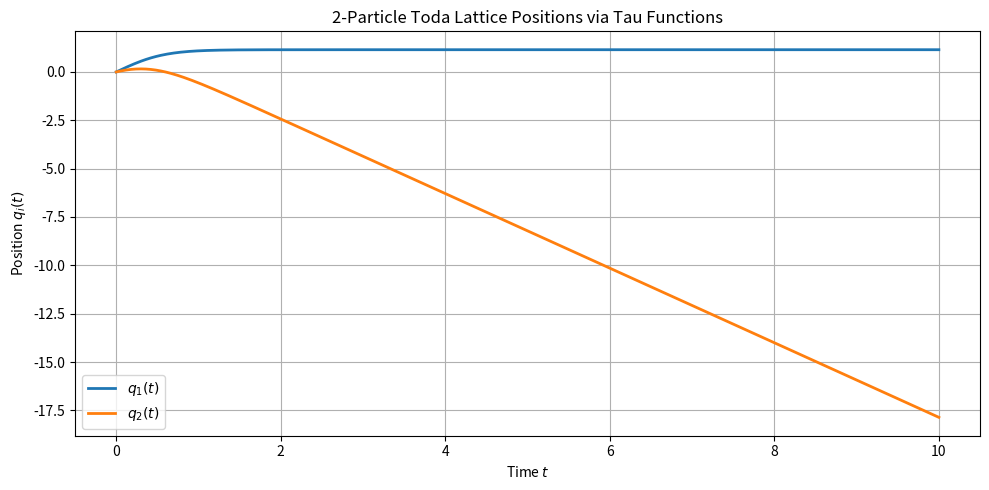

This figure's Python source:
import numpy as np
import matplotlib.pyplot as plt

# Initial values
p1 = 1.0
p2 = -1.0
q1_0 = 0.0
q2_0 = 1.0

# Compute initial coupling
a1 = np.exp((q2_0 - q1_0) / 2)

# Define initial Lax matrix
L0 = np.array([
    [p1, a1],
    [a1, p2]
])

# Eigendecomposition of L0
eigenvals, eigenvecs = np.linalg.eigh(L0)  # eigenvectors are orthonormal
l1, l2 = eigenvals
v1, v2 = eigenvecs[:, 0], eigenvecs[:, 1]

# Extract components
c1, d1 = v1[0], v1[1]
c2, d2 = v2[0], v2[1]

# Time grid
t_vals = np.linspace(0, 10, 500)

# Tau functions
tau_0 = c1**2 * np.exp(l1 * t_vals) + c2**2 * np.exp(l2 * t_vals)
tau_1 = d1**2 * np.exp(l1 * t_vals) + d2**2 * np.exp(l2 * t_vals)

# Positions q1(t), q2(t)
q1_t = np.log(tau_0 / tau_1)
q2_t = -np.log(tau_1)  # up to an additive constant

# Plot
plt.figure(figsize=(10, 5))
plt.plot(t_vals, q1_t, label="$q_1(t)$", lw=2)
plt.plot(t_vals, q2_t, label="$q_2(t)$", lw=2)
plt.title("2-Particle Toda Lattice Positions via Tau Functions")
plt.xlabel("Time $t$")
plt.ylabel("Position $q_i(t)$")
plt.legend()
plt.grid(True)
plt.tight_layout()
plt.show()
